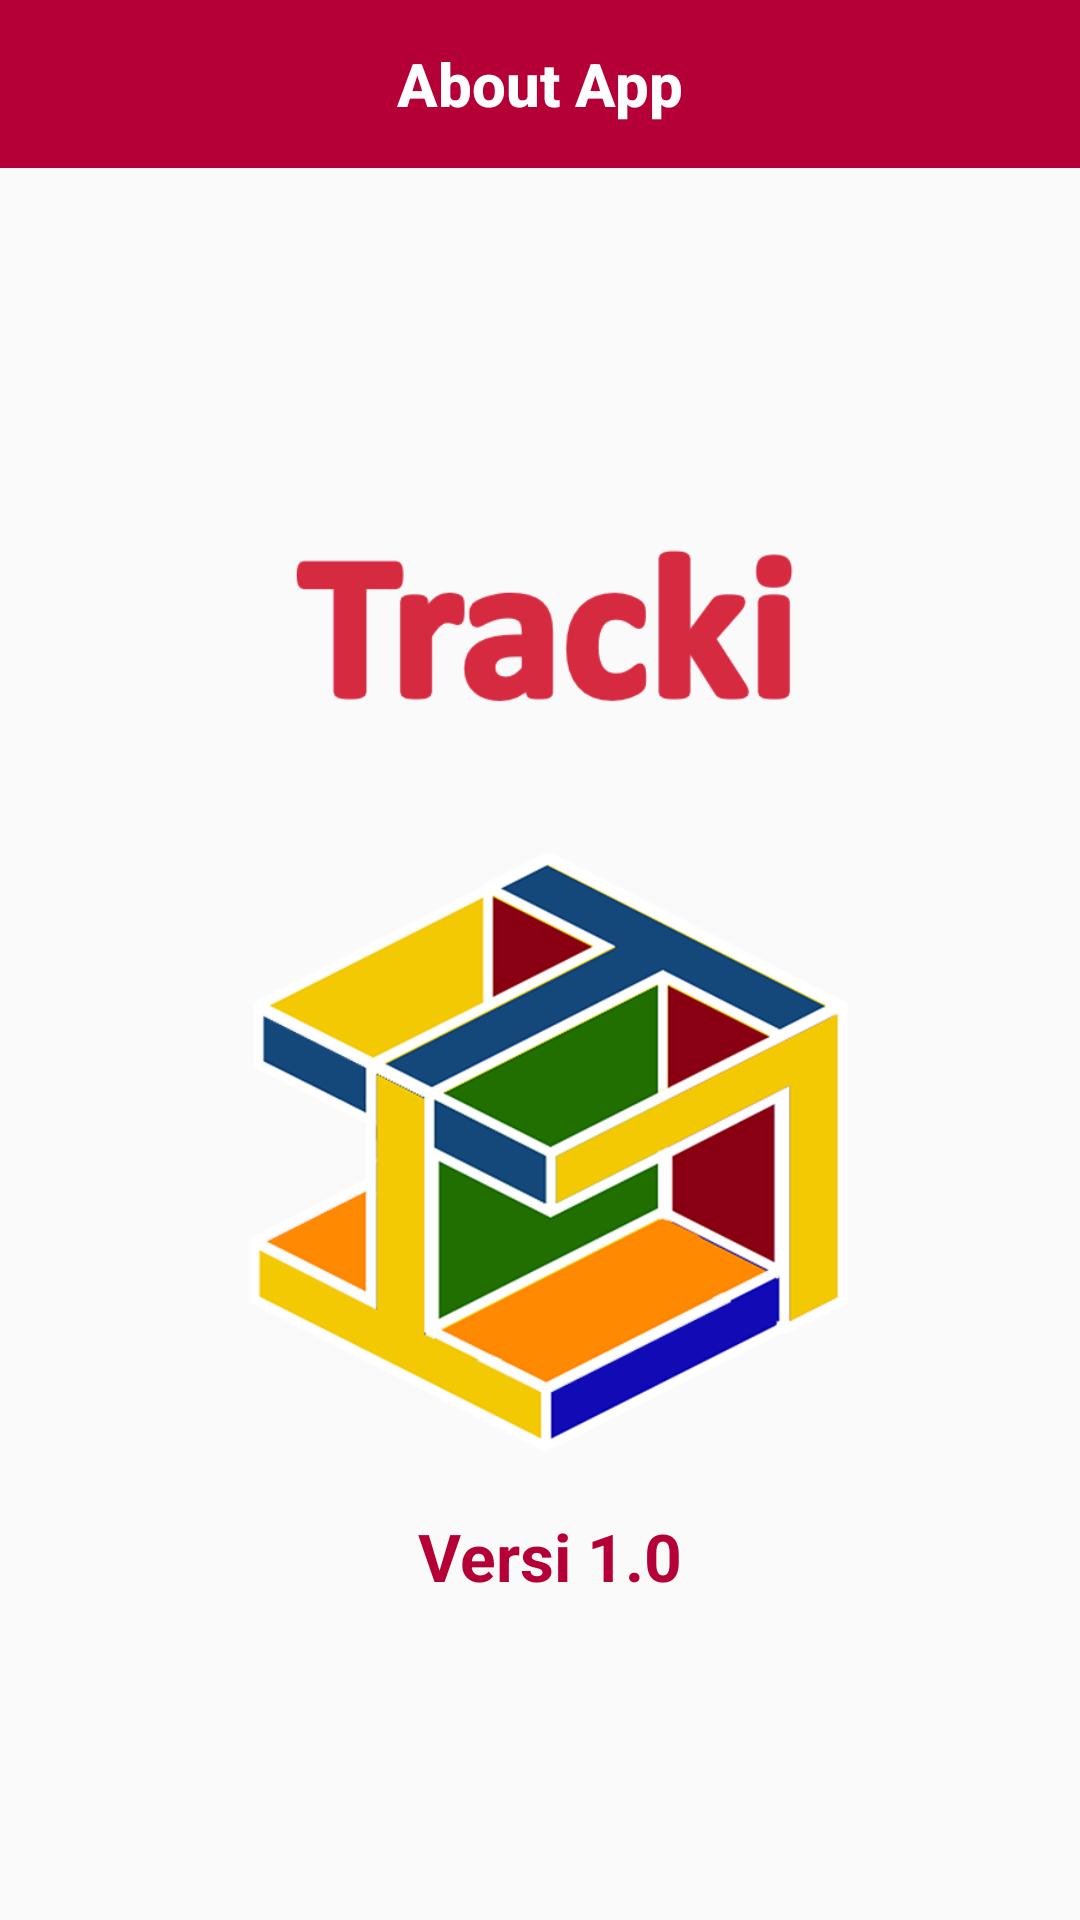

The Android layout XML behind this screen, and the referenced resources:
<!-- AndroidManifest.xml: application theme AppTheme -->
<!-- res/layout/activity_about_tracki.xml -->
<?xml version="1.0" encoding="utf-8"?>
<android.support.constraint.ConstraintLayout xmlns:android="http://schemas.android.com/apk/res/android"
    xmlns:app="http://schemas.android.com/apk/res-auto"
    xmlns:tools="http://schemas.android.com/tools"
    android:layout_width="match_parent"
    android:layout_height="match_parent"
    tools:context=".View.AboutTrackiActivity">
    <android.support.v7.widget.Toolbar
        android:id="@+id/toolbar_tokoTerdekat"
        android:layout_width="match_parent"
        android:layout_height="?attr/actionBarSize"
        android:background="@color/colorTracki">

        <TextView
            android:id="@+id/toolbar_title"
            android:layout_width="wrap_content"
            android:layout_height="wrap_content"
            style="@style/TextAppearance.AppCompat.Widget.ActionBar.Title"
            android:layout_gravity="center"
            android:text="About App"
            android:textColor="@color/colorWhite"
            android:textStyle="bold"/>

    </android.support.v7.widget.Toolbar>

    <LinearLayout
        android:layout_width="414dp"
        android:layout_height="450dp"
        android:layout_centerInParent="true"
        android:layout_marginBottom="8dp"
        android:layout_marginEnd="8dp"
        android:layout_marginTop="8dp"
        android:orientation="vertical"
        app:layout_constraintBottom_toBottomOf="parent"
        app:layout_constraintEnd_toEndOf="parent"
        app:layout_constraintHorizontal_bias="0.394"
        app:layout_constraintStart_toStartOf="parent"
        app:layout_constraintTop_toTopOf="parent"
        app:layout_constraintVertical_bias="0.495"
        tools:ignore="MissingConstraints">

        <ImageView
            android:layout_width="match_parent"
            android:layout_height="90dp"
            android:layout_marginTop="70dp"
            android:src="@drawable/tracki1" />

        <ImageView
            android:layout_width="match_parent"
            android:layout_height="200dp"
            android:layout_marginTop="30dp"
            android:src="@mipmap/trackilogo2" />

        <TextView
            android:layout_width="match_parent"
            android:layout_height="wrap_content"
            android:layout_marginTop="20dp"

            android:text="Versi 1.0"
            android:textAlignment="center"
            android:textColor="@color/colorTracki"
            android:textSize="22dp"
            android:textStyle="bold" />

    </LinearLayout>

</android.support.constraint.ConstraintLayout>
<!-- resources referenced by this layout -->
<resources>
  <color name="colorTracki">#B40037</color>
  <color name="colorWhite">#ffffff</color>
  <!-- drawable tracki1: png bitmap (drawable-xhdpi, 11019 bytes) -->
  <!-- mipmap trackilogo2: png bitmap (mipmap-hdpi, 93352 bytes) -->
  <style name="AppTheme" parent="Theme.AppCompat.Light.DarkActionBar">
          
          <item name="colorPrimary">@color/colorTracki</item>
          <item name="colorPrimaryDark">@color/colorPrimaryDark</item>
          <item name="colorAccent">@color/colorAccent</item>
          <item name="android:actionOverflowButtonStyle">@style/BaseButtonOverflow</item>
      </style>
  <color name="colorPrimaryDark">#1C1C1C</color>
  <color name="colorAccent">#ffc445</color>
  <style name="BaseButtonOverflow" parent="Widget.AppCompat.ActionButton.Overflow">
          <item name="android:src"> @drawable/ic_more_vert_black_24dp</item>
          <item name="android:color">@color/colorWhite</item>
      </style>
  <!-- drawable ic_more_vert_black_24dp (drawable) -->
  <vector
      android:height="24dp"
      android:tint="#FFFFFF"
      android:viewportHeight="24.0"
      android:viewportWidth="24.0"
      android:width="24dp"
      xmlns:android="http://schemas.android.com/apk/res/android">
  
      <path
          android:fillColor="#FFFFFF"
          android:pathData="M12,8c1.1,0 2,-0.9 2,-2s-0.9,-2 -2,-2 -2,0.9 -2,2 0.9,2 2,2zM12,10c-1.1,0 -2,0.9 -2,2s0.9,2 2,2 2,-0.9 2,-2 -0.9,-2 -2,-2zM12,16c-1.1,0 -2,0.9 -2,2s0.9,2 2,2 2,-0.9 2,-2 -0.9,-2 -2,-2z"/>
  </vector>
</resources>
